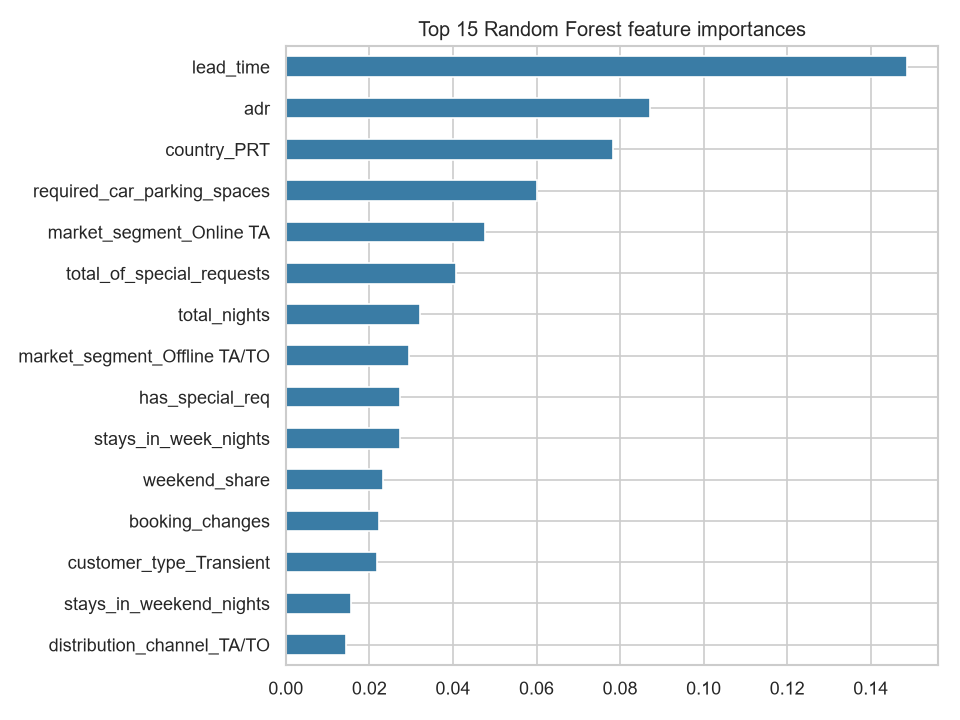

The table this chart was drawn from, first rows:
, 0
lead_time, 0.1487
adr, 0.08719
country_PRT, 0.07828
required_car_parking_spaces, 0.0602
market_segment_Online TA, 0.04769
total_of_special_requests, 0.04081
total_nights, 0.0321
market_segment_Offline TA/TO, 0.02939
has_special_req, 0.02722
stays_in_week_nights, 0.02721
weekend_share, 0.02332
booking_changes, 0.02218
customer_type_Transient, 0.02179
stays_in_weekend_nights, 0.01568
distribution_channel_TA/TO, 0.0145
total_guests, 0.01355
customer_type_Transient-Party, 0.01343
country_GBR, 0.01146
previous_cancellations, 0.01122
has_prev_cancel, 0.01032
deposit_type_Non Refund, 0.01025
adults, 0.01018
deposit_type_No Deposit, 0.008837
country_FRA, 0.008481
hotel_Resort Hotel, 0.008264
reserved_room_type_A, 0.008257
previous_bookings_not_canceled, 0.007905
hotel_City Hotel, 0.007887
distribution_channel_Direct, 0.00733
arrival_date_month_August, 0.007239
meal_BB, 0.007136
arrival_date_month_July, 0.007131
reserved_room_type_D, 0.006908
country_DEU, 0.006816
market_segment_Direct, 0.006563
country_ESP, 0.006291
arrival_date_month_May, 0.006229
arrival_date_month_June, 0.006095
arrival_date_month_April, 0.005843
arrival_date_month_September, 0.005688
arrival_date_month_March, 0.005551
arrival_date_month_October, 0.00545
meal_SC, 0.005239
children, 0.004971
arrival_date_month_February, 0.004954
arrival_date_month_December, 0.004726
arrival_date_month_January, 0.004324
meal_HB, 0.004215
arrival_date_month_November, 0.004176
country_infrequent_sklearn, 0.003977
is_family, 0.003807
market_segment_Groups, 0.003778
reserved_room_type_E, 0.003767
country_IRL, 0.003641
country_ITA, 0.003191
is_repeated_guest, 0.003137
customer_type_Contract, 0.00309
distribution_channel_Corporate, 0.003006
market_segment_Corporate, 0.002692
country_BEL, 0.002675
... 34 more rows
